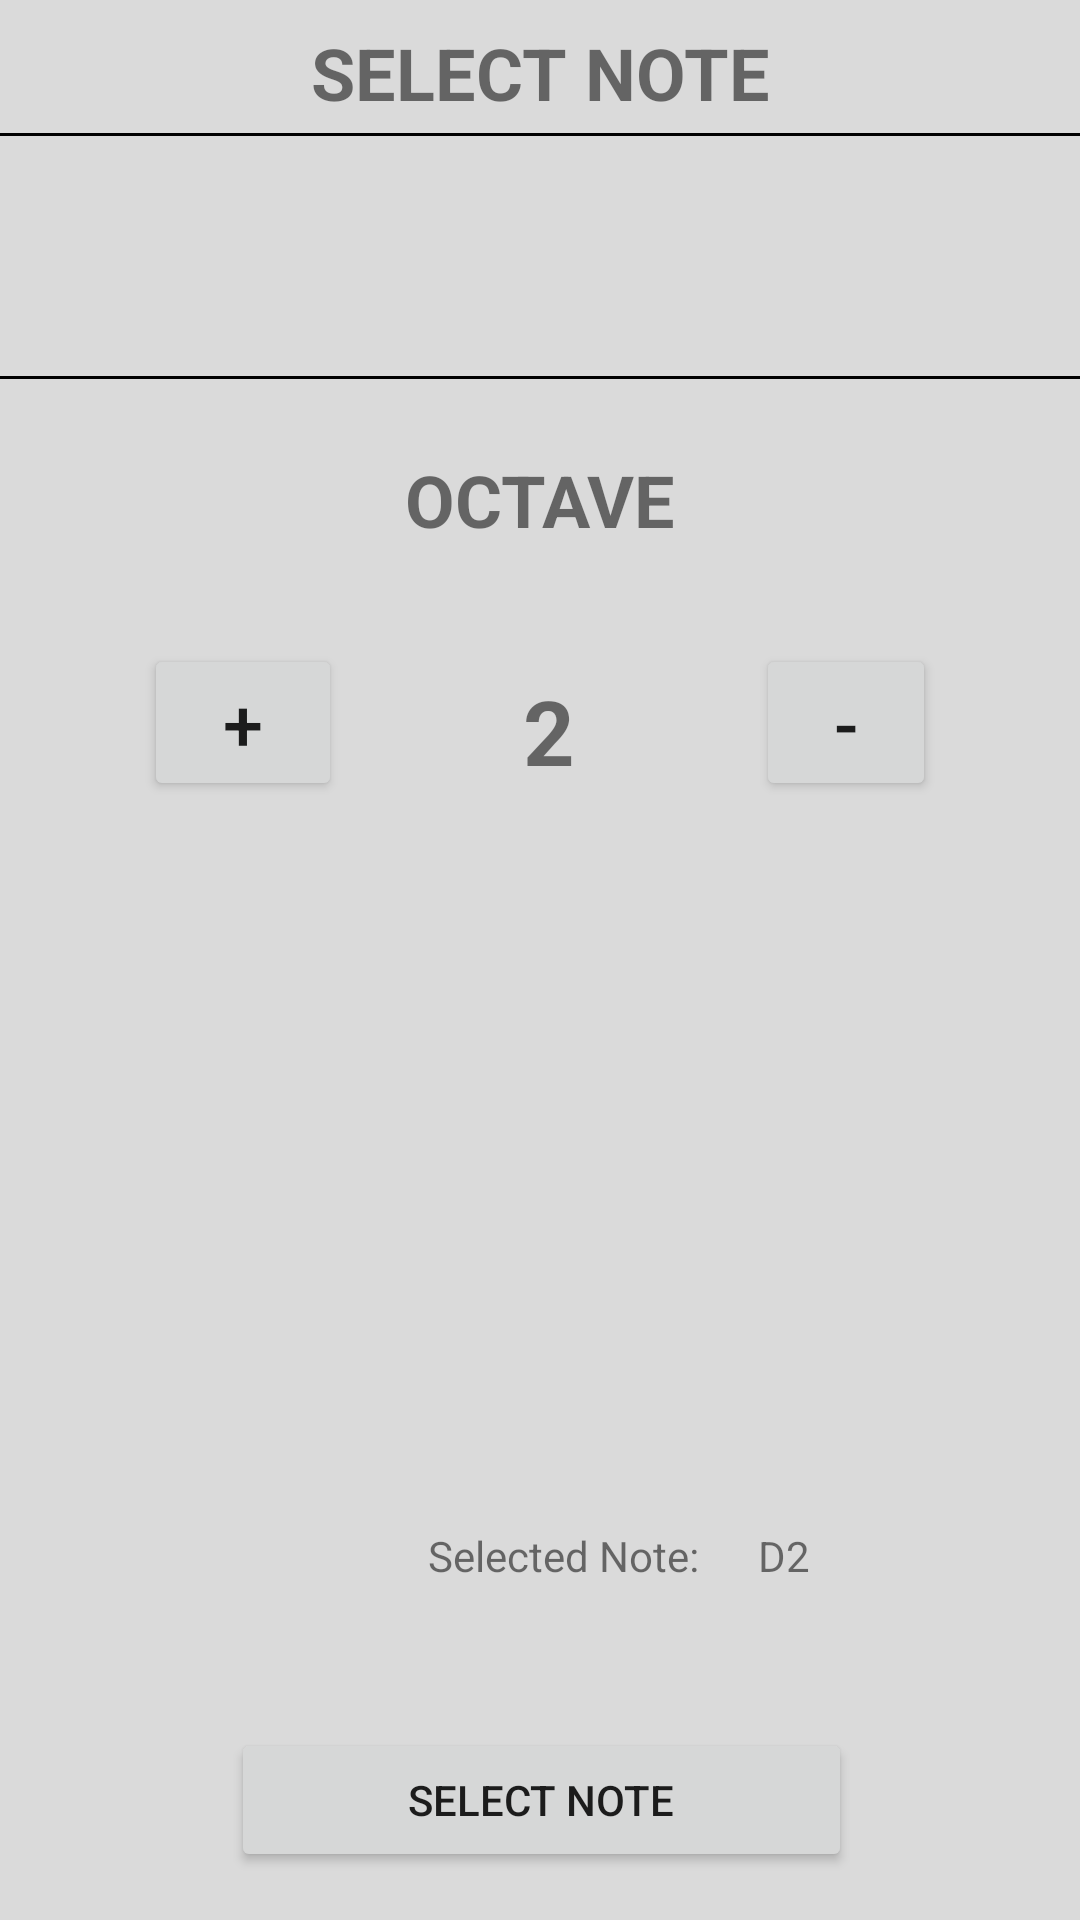

Reconstruct the res/layout file that produces this screen, plus the resources it refers to.
<!-- AndroidManifest.xml: application theme AppTheme -->
<!-- res/layout/popupnotes.xml -->
<?xml version="1.0" encoding="utf-8"?>
<RelativeLayout xmlns:android="http://schemas.android.com/apk/res/android"
    xmlns:tools="http://schemas.android.com/tools"
    android:layout_width="match_parent" android:layout_height="match_parent"
    android:background="@color/bck_pop"
    android:theme="@style/AppTheme.CostumeTheme">

    <Button
        android:id="@+id/btn_save"
        android:layout_width="wrap_content"
        android:layout_height="wrap_content"
        android:layout_alignParentStart="true"
        android:layout_alignParentLeft="true"
        android:layout_alignParentEnd="true"
        android:layout_alignParentRight="true"
        android:layout_alignParentBottom="true"
        android:layout_marginStart="77dp"
        android:layout_marginLeft="77dp"
        android:layout_marginEnd="76dp"
        android:layout_marginRight="76dp"
        android:layout_marginBottom="16dp"
        android:text="Select note" />

    <Button
        android:id="@+id/btn_mas"
        android:layout_width="66dp"
        android:layout_height="wrap_content"
        android:layout_below="@+id/select_octave_label"
        android:layout_alignParentStart="true"
        android:layout_alignParentLeft="true"
        android:layout_marginStart="48dp"
        android:layout_marginLeft="48dp"
        android:layout_marginTop="32dp"
        android:text="+"
        android:textSize="24dp" />

    <Button
        android:id="@+id/btn_menos"
        android:layout_width="60dp"
        android:layout_height="wrap_content"
        android:layout_below="@+id/select_octave_label"
        android:layout_alignParentEnd="true"
        android:layout_alignParentRight="true"
        android:layout_marginTop="32dp"
        android:layout_marginEnd="48dp"
        android:layout_marginRight="48dp"
        android:text="-"
        android:textSize="24dp" />

    <TextView
        android:id="@+id/oct_view"
        android:layout_width="130dp"
        android:layout_height="82dp"
        android:layout_below="@+id/select_octave_label"
        android:layout_marginStart="8dp"
        android:layout_marginLeft="8dp"
        android:layout_marginTop="20dp"
        android:layout_marginEnd="8dp"
        android:layout_marginRight="8dp"
        android:layout_toStartOf="@+id/btn_menos"
        android:layout_toLeftOf="@+id/btn_menos"
        android:layout_toEndOf="@+id/btn_mas"
        android:layout_toRightOf="@+id/btn_mas"
        android:gravity="center"
        android:text="2"
        android:textSize="30sp"
        android:textStyle="bold" />

    <android.support.v7.widget.RecyclerView
        android:id="@+id/list"
        android:layout_width="368dp"
        android:layout_height="80dp"
        android:layout_below="@+id/view"
        android:layout_alignParentStart="true"
        android:layout_alignParentLeft="true"
        android:layout_alignParentEnd="true"
        android:layout_alignParentRight="true"
        android:layout_marginStart="8dp"
        android:layout_marginLeft="8dp"
        android:layout_marginTop="0dp"
        android:layout_marginEnd="8dp"
        android:layout_marginRight="8dp" />

    <TextView
        android:id="@+id/select_note_label"
        android:layout_width="match_parent"
        android:layout_height="wrap_content"
        android:gravity="center"
        android:layout_alignParentTop="true"
        android:layout_marginTop="8dp"
        android:text="SELECT NOTE"
        android:textSize="24sp"
        android:textStyle="bold"
        tools:text="SELECT NOTE" />

    <TextView
        android:id="@+id/select_octave_label"
        android:layout_width="match_parent"
        android:layout_height="wrap_content"
        android:layout_below="@+id/view2"
        android:layout_marginTop="24dp"
        android:gravity="center"
        android:text="OCTAVE"
        android:textSize="24sp"
        android:textStyle="bold" />

    <TextView
        android:id="@+id/selected_note_label"
        android:layout_width="102dp"
        android:layout_height="wrap_content"
        android:layout_above="@+id/btn_save"
        android:layout_marginEnd="8dp"
        android:layout_marginRight="8dp"
        android:layout_marginBottom="48dp"
        android:layout_toStartOf="@+id/selected_note_view"
        android:layout_toLeftOf="@+id/selected_note_view"
        android:text="Selected Note:" />

    <TextView
        android:id="@+id/selected_note_view"
        android:layout_width="wrap_content"
        android:layout_height="wrap_content"
        android:layout_above="@+id/btn_save"
        android:layout_alignParentEnd="true"
        android:layout_alignParentRight="true"
        android:layout_marginEnd="90dp"
        android:layout_marginRight="90dp"
        android:layout_marginBottom="48dp"
        android:text="D2" />

    <View
        android:id="@+id/view"
        android:layout_width="wrap_content"
        android:layout_height="1dp"
        android:background="@color/colorPrimaryDark"
        android:layout_below="@+id/select_note_label"
        android:layout_marginTop="4dp" />

    <View
        android:id="@+id/view2"
        android:layout_width="wrap_content"
        android:layout_height="1dp"
        android:layout_below="@+id/list"
        android:layout_marginTop="0dp"
        android:background="@color/colorPrimaryDark" />

</RelativeLayout>
<!-- resources referenced by this layout -->
<resources>
  <color name="bck_pop">#dadada</color>
  <color name="colorPrimaryDark">#000000</color>
  <style name="AppTheme.CostumeTheme">
          <item name="android:windowIsTranslucent">true</item>
          <item name="android:windowCloseOnTouchOutside">true</item>
          <item name="windowActionBar">false</item>
          <item name="windowNoTitle">true</item>
      </style>
  <style name="AppTheme" parent="Theme.AppCompat.Light.DarkActionBar">
          
          <item name="colorPrimary">@color/colorPrimary</item>
          <item name="colorPrimaryDark">@color/colorPrimaryDark</item>
          <item name="colorAccent">@color/colorAccent</item>
      </style>
  <color name="colorPrimary">#7e7e7e</color>
  <color name="colorAccent">#f72525</color>
</resources>
